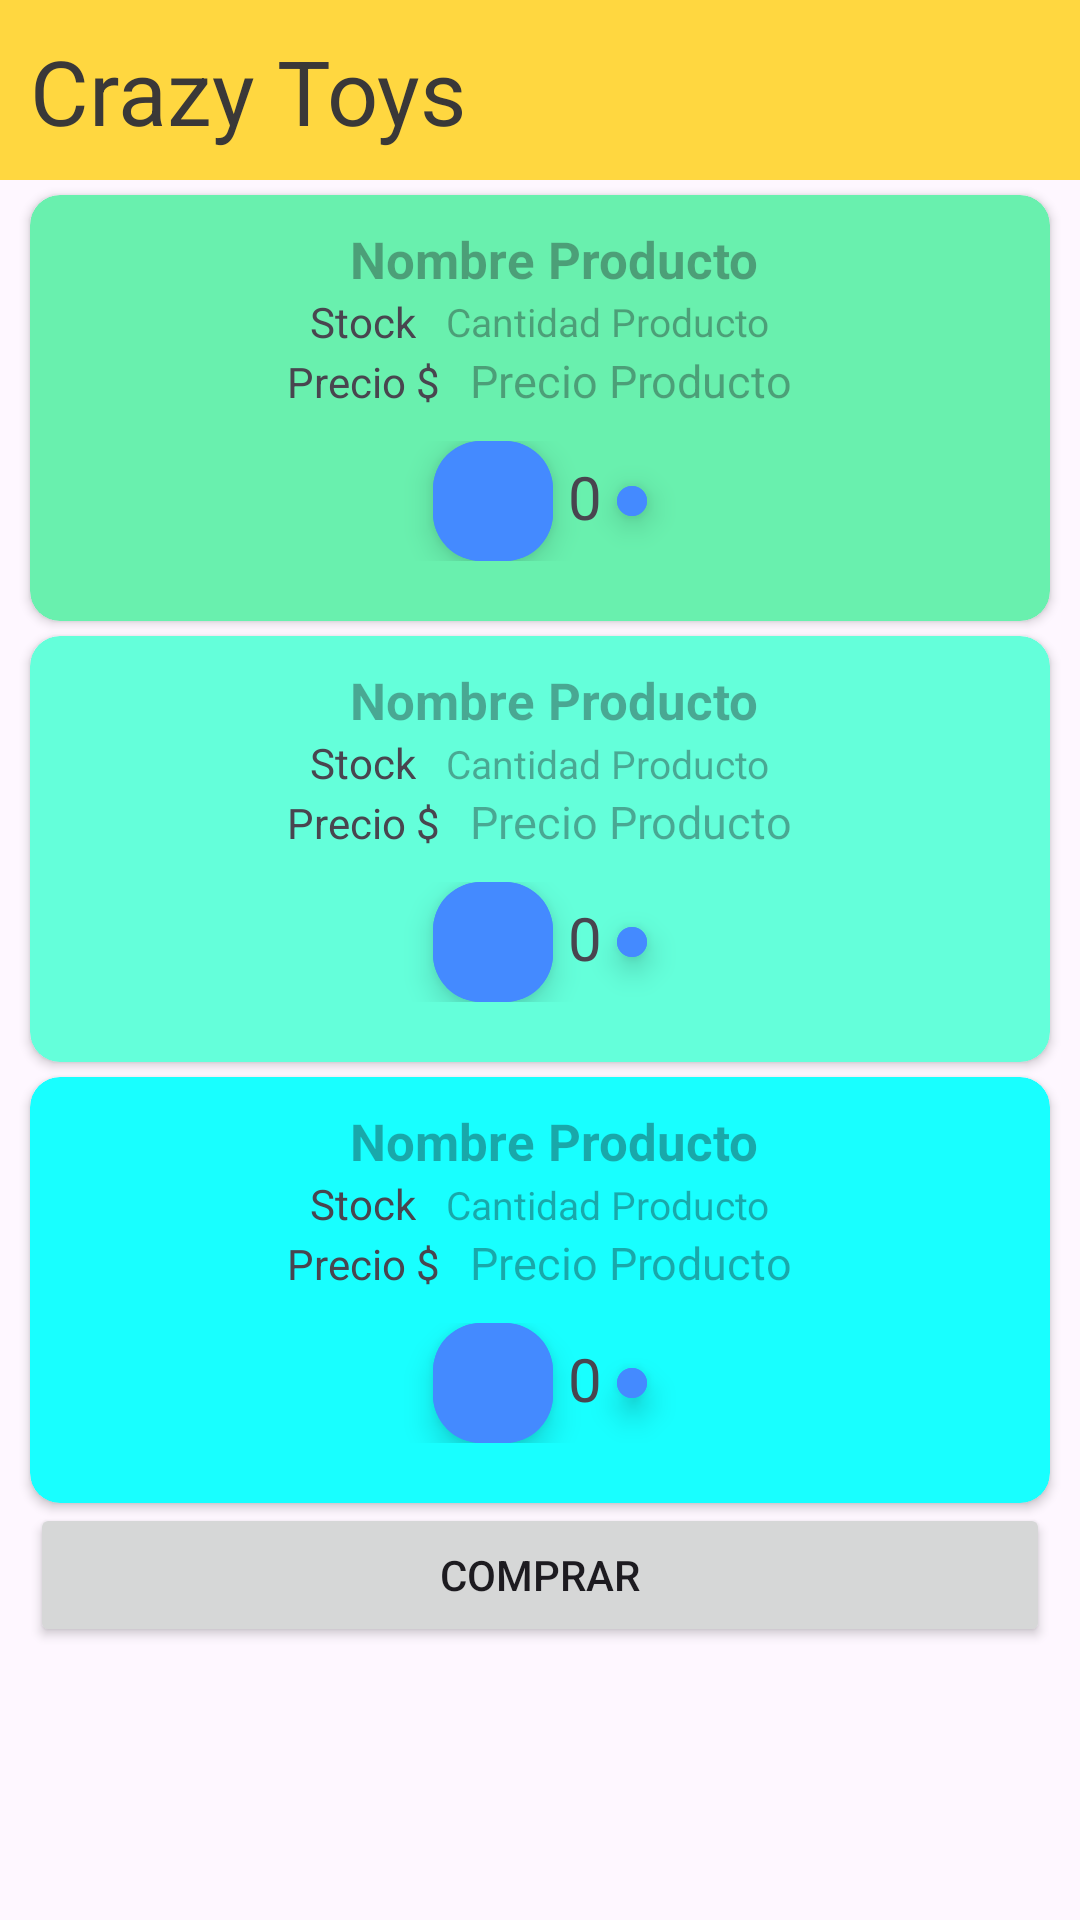

Layout XML and referenced resources for this Android screen:
<!-- AndroidManifest.xml: application theme Theme.ExamenFinalTercerCiclo -->
<!-- res/layout/activity_main.xml -->
<?xml version="1.0" encoding="utf-8"?>
<LinearLayout xmlns:android="http://schemas.android.com/apk/res/android"
    xmlns:app="http://schemas.android.com/apk/res-auto"
    xmlns:tools="http://schemas.android.com/tools"
    android:layout_width="match_parent"
    android:layout_height="wrap_content"
    tools:context=".MainActivity"
    android:orientation="vertical">

    <com.google.android.material.appbar.AppBarLayout
        android:id="@+id/abTituloRV"
        android:layout_width="match_parent"
        android:layout_height="60dp"
        android:background="#FFD740"
        >

        <LinearLayout
            android:layout_width="match_parent"
            android:layout_height="match_parent">

            <TextView
                android:layout_width="wrap_content"
                android:layout_height="wrap_content"
                android:text="Crazy Toys"
                android:textSize="30dp"
                android:textColor="#3A3838"
                android:paddingHorizontal="10dp"
                android:layout_marginVertical="10dp"
                />
        </LinearLayout>
    </com.google.android.material.appbar.AppBarLayout>

    <androidx.cardview.widget.CardView
    android:layout_width="match_parent"
    android:layout_height="wrap_content"
    android:layout_marginHorizontal="10dp"
        android:layout_marginTop="5dp"
    android:backgroundTint="#69F0AE"
    app:cardCornerRadius="10dp">

    <LinearLayout
        android:layout_width="match_parent"
        android:layout_height="wrap_content"
        android:paddingVertical="10dp"
        android:orientation="vertical"
        android:gravity="center">

        <TextView
            android:id="@+id/tvNP1"
            android:layout_width="wrap_content"
            android:layout_height="wrap_content"
            android:hint="Nombre Producto"
            android:textStyle="bold"
            android:paddingLeft="10dp"
            android:textSize="17sp"/>

        <LinearLayout
            android:layout_width="match_parent"
            android:layout_height="wrap_content"
            android:gravity="center">

            <TextView
                android:layout_width="wrap_content"
                android:layout_height="wrap_content"
                android:text="Stock"/>

            <TextView
                android:id="@+id/tvCP1"
                android:layout_width="wrap_content"
                android:layout_height="wrap_content"
                android:hint="Cantidad Producto"
                android:paddingLeft="10dp"
                android:textSize="13sp"/>

        </LinearLayout>

       <LinearLayout
           android:layout_width="wrap_content"
           android:layout_height="wrap_content">

           <TextView
               android:layout_width="wrap_content"
               android:layout_height="wrap_content"
               android:text="Precio $"/>

           <TextView
               android:id="@+id/tvPP1"
               android:layout_width="wrap_content"
               android:layout_height="wrap_content"
               android:hint="Precio Producto"
               android:paddingLeft="10dp"
               android:textSize="15sp"/>
       </LinearLayout>



        <LinearLayout
            android:layout_width="match_parent"
            android:layout_height="wrap_content"
            android:padding="10dp"
            android:gravity="center">

            <com.google.android.material.floatingactionbutton.ExtendedFloatingActionButton
                android:id="@+id/fbMinP1"
                android:layout_width="40dp"
                android:layout_height="40dp"
                android:backgroundTint="#448AFF"
                app:icon="@drawable/ico_menos_24"
                />
            <TextView
                android:id="@+id/tvCantP1"
                android:layout_width="wrap_content"
                android:layout_height="match_parent"
                android:text="0"
                android:textSize="20dp"
                android:padding="5dp"/>

            <com.google.android.material.floatingactionbutton.ExtendedFloatingActionButton
                android:id="@+id/fbMaxP1"
                android:layout_width="10dp"
                android:layout_height="10dp"
                android:backgroundTint="#448AFF"
                app:icon="@drawable/ico_mas_24"
                />
        </LinearLayout>

    </LinearLayout>


</androidx.cardview.widget.CardView>
    <androidx.cardview.widget.CardView
        android:layout_width="match_parent"
        android:layout_height="wrap_content"
        android:layout_marginHorizontal="10dp"
        android:layout_marginVertical="5dp"
        android:backgroundTint="#64FFDA"
        app:cardCornerRadius="10dp">

        <LinearLayout
            android:layout_width="match_parent"
            android:layout_height="wrap_content"
            android:paddingVertical="10dp"
            android:orientation="vertical"
            android:gravity="center">

            <TextView
                android:id="@+id/tvNP2"
                android:layout_width="wrap_content"
                android:layout_height="wrap_content"
                android:hint="Nombre Producto"
                android:textStyle="bold"
                android:paddingLeft="10dp"
                android:textSize="17sp"/>

            <LinearLayout
                android:layout_width="wrap_content"
                android:layout_height="wrap_content">

                <TextView
                android:layout_width="wrap_content"
                android:layout_height="wrap_content"
                android:text="Stock"/>

                <TextView
                    android:id="@+id/tvCP2"
                    android:layout_width="wrap_content"
                    android:layout_height="wrap_content"
                    android:hint="Cantidad Producto"
                    android:paddingLeft="10dp"
                    android:textSize="13sp"/>
            </LinearLayout>

            <LinearLayout
                android:layout_width="wrap_content"
                android:layout_height="wrap_content">

                <TextView
                    android:layout_width="wrap_content"
                    android:layout_height="wrap_content"
                    android:text="Precio $"/>

                <TextView
                    android:id="@+id/tvPP2"
                    android:layout_width="wrap_content"
                    android:layout_height="wrap_content"
                    android:hint="Precio Producto"
                    android:paddingLeft="10dp"
                    android:textSize="15sp"/>

            </LinearLayout>



            <LinearLayout
                android:layout_width="match_parent"
                android:layout_height="wrap_content"
                android:padding="10dp"
                android:gravity="center">

                <com.google.android.material.floatingactionbutton.ExtendedFloatingActionButton
                    android:id="@+id/fbMinP2"
                    android:layout_width="40dp"
                    android:layout_height="40dp"
                    android:backgroundTint="#448AFF"
                    app:icon="@drawable/ico_menos_24"
                    />
                <TextView
                    android:id="@+id/tvCantP2"
                    android:layout_width="wrap_content"
                    android:layout_height="match_parent"
                    android:text="0"
                    android:textSize="20dp"
                    android:padding="5dp"/>

                <com.google.android.material.floatingactionbutton.ExtendedFloatingActionButton
                    android:id="@+id/fbMaxP2"
                    android:layout_width="10dp"
                    android:layout_height="10dp"
                    android:backgroundTint="#448AFF"
                    app:icon="@drawable/ico_mas_24"
                    />
            </LinearLayout>

        </LinearLayout>


    </androidx.cardview.widget.CardView>

    <androidx.cardview.widget.CardView
        android:layout_width="match_parent"
        android:layout_height="wrap_content"
        android:layout_marginHorizontal="10dp"
        android:backgroundTint="#18FFFF"
        app:cardCornerRadius="10dp">

        <LinearLayout
            android:layout_width="match_parent"
            android:layout_height="wrap_content"
            android:paddingVertical="10dp"
            android:orientation="vertical"
            android:gravity="center">

            <TextView
                android:id="@+id/tvNP3"
                android:layout_width="wrap_content"
                android:layout_height="wrap_content"
                android:hint="Nombre Producto"
                android:textStyle="bold"
                android:paddingLeft="10dp"
                android:textSize="17sp"/>

            <LinearLayout
                android:layout_width="wrap_content"
                android:layout_height="wrap_content">

                <TextView
                    android:layout_width="wrap_content"
                    android:layout_height="wrap_content"
                    android:text="Stock"/>


                <TextView
                    android:id="@+id/tvCP3"
                    android:layout_width="wrap_content"
                    android:layout_height="wrap_content"
                    android:hint="Cantidad Producto"
                    android:paddingLeft="10dp"
                    android:textSize="13sp"/>

            </LinearLayout>



            <LinearLayout
                android:layout_width="wrap_content"
                android:layout_height="wrap_content">

                <TextView
                    android:layout_width="wrap_content"
                    android:layout_height="wrap_content"
                    android:text="Precio $"/>

                <TextView
                    android:id="@+id/tvPP3"
                    android:layout_width="wrap_content"
                    android:layout_height="wrap_content"
                    android:hint="Precio Producto"
                    android:paddingLeft="10dp"
                    android:textSize="15sp"/>

            </LinearLayout>

            <LinearLayout
                android:layout_width="match_parent"
                android:layout_height="wrap_content"
                android:padding="10dp"
                android:gravity="center">

                <com.google.android.material.floatingactionbutton.ExtendedFloatingActionButton
                    android:id="@+id/fbMinP3"
                    android:layout_width="40dp"
                    android:layout_height="40dp"
                    android:backgroundTint="#448AFF"
                    app:icon="@drawable/ico_menos_24"
                    />
                <TextView
                    android:id="@+id/tvCantP3"
                    android:layout_width="wrap_content"
                    android:layout_height="match_parent"
                    android:text="0"
                    android:textSize="20dp"
                    android:padding="5dp"/>

                <com.google.android.material.floatingactionbutton.ExtendedFloatingActionButton
                    android:id="@+id/fbMaxP3"
                    android:layout_width="10dp"
                    android:layout_height="10dp"
                    android:backgroundTint="#448AFF"
                    app:icon="@drawable/ico_mas_24"
                    />
            </LinearLayout>

        </LinearLayout>


    </androidx.cardview.widget.CardView>

    <LinearLayout
        android:layout_width="match_parent"
        android:layout_height="wrap_content"
        android:layout_marginHorizontal="10dp">
        <Button
            android:id="@+id/btnComprar"
            android:layout_width="match_parent"
            android:layout_height="match_parent"
            android:text="Comprar"
            />
    </LinearLayout>


</LinearLayout>
<!-- resources referenced by this layout -->
<resources>
  <style name="Theme.ExamenFinalTercerCiclo" parent="Base.Theme.ExamenFinalTercerCiclo" />
  <style name="Base.Theme.ExamenFinalTercerCiclo" parent="Theme.Material3.DayNight.NoActionBar">
          
          
      </style>
</resources>
